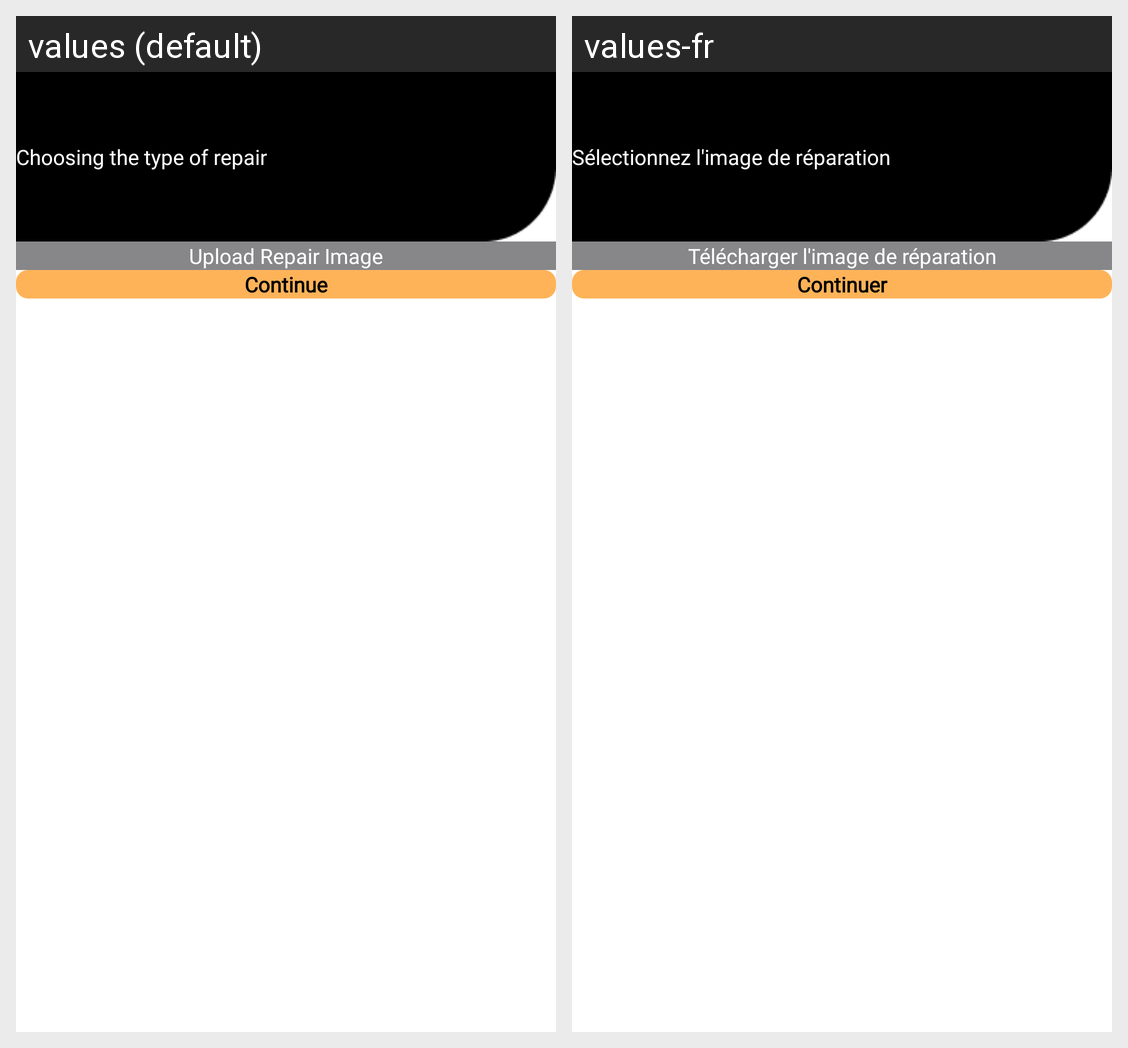

Translations of the strings shown on this Android screen, per locale in the grid:
Android screen res/layout/activity_chhosing_a_type_of_repair.xml rendered under 2 locales, left to right: values (default), values-fr. Device: Nexus 5 (rendered at 1080×1920; each locale shown at half size, 540×960, under a caption strip naming it); theme Theme.VeryCycleUser.
Strings drawn on this screen, with the default value and each locale's value (text and hints the layout hard-codes, and strings that could not be matched under every locale, appear in the picture but are not listed):

choosing_the_type_of_repair
  values: Choosing the type of repair
  values-fr: Sélectionnez l'image de réparation

upload_repair_image
  values: Upload Repair Image
  values-fr: Télécharger l'image de réparation

continue_
  values: Continue
  values-fr: Continuer
